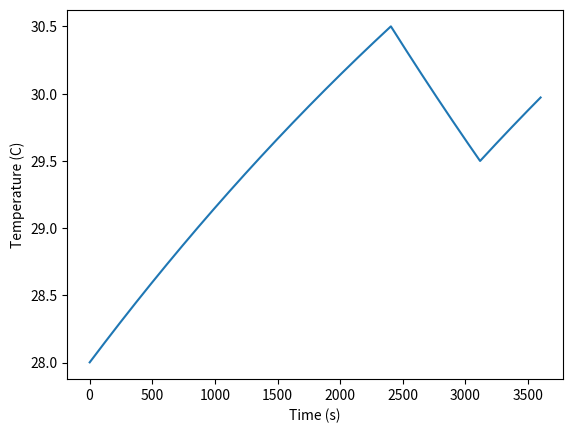

The script that saved this image:
import math
import matplotlib.pyplot as plt

# Constants
DROPLET_MASS = 0.05  # kg
DROPLET_TEMP = 28  # Initial temperature of the droplet (Celsius)
DROPLET_SURFACE_AREA = math.pi * (0.05 / 2)**2 # Surface area of droplet (m^2)
TARGET_TEMP = 30  # Target temperature of the droplet (Celsius)
AMBIENT_TEMP = 20  # Temperature of the environment (Celsius)
LAMP_POWER = 15 # Power of the lamp (Watts)
DISTANCE = 1  # Distance between the droplet and the lamp (m)
LAMP_TEMP = 280 
LAMP_HEAT_TRANSFER_COEFFICIENT = 1 # Heat transfer coefficient between the droplet and the environment (W/m^2 * K)
ENVIRONMENT_HEAT_TRANSFER_COEFFICIENT = 15 # Heat transfer coefficient between the droplet and the environment (W/m^2 * K)

# Simulation parameters
TIME_STEP = 1.0  # Time step (seconds)
SIMULATION_TIME = 60*60  # Total simulation time (seconds)

# Initialize variables
droplet_temp = DROPLET_TEMP
time = 0
lamp_on = True
cycle_time = 0

# Initialize lists to store data for plotting
time_list = []
temp_list = []

# Simulation loop
while time < SIMULATION_TIME:
    # Calculate energy lost from the droplet to the environment
    energy_lost = ENVIRONMENT_HEAT_TRANSFER_COEFFICIENT * DROPLET_SURFACE_AREA * (droplet_temp - AMBIENT_TEMP) * TIME_STEP
    
    if lamp_on:
        # Calculate energy added to the droplet by the lamp using the inverse square law of radiation
        energy_added = LAMP_HEAT_TRANSFER_COEFFICIENT * DROPLET_SURFACE_AREA * (LAMP_TEMP - droplet_temp) * TIME_STEP

        # Calculate the new temperature of the droplet
        droplet_temp += (energy_added - energy_lost) / (DROPLET_MASS * 4186)
        
        if droplet_temp > TARGET_TEMP +0.5:
            lamp_on = False
            cycle_time = time
    else:
        # Calculate the new temperature of the droplet
        droplet_temp -= energy_lost / (DROPLET_MASS * 4186)
        
        if droplet_temp < TARGET_TEMP -0.5:
            lamp_on = True
            cycle_time = time - cycle_time
    time += TIME_STEP
    
    # Append current time and temperature to lists
    time_list.append(time)
    temp_list.append(droplet_temp)
    print(droplet_temp, lamp_on, time)

# Print the result
print("The lamp should have cycle time of ", cycle_time, "seconds.")

# Plot the temperature over time
plt.plot(time_list, temp_list)
plt.xlabel('Time (s)')
plt.ylabel('Temperature (C)')
plt.show()